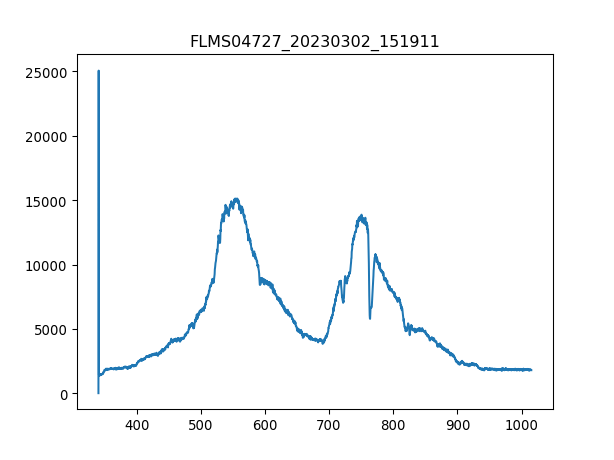

The table this chart was drawn from, first rows:
3.403020900000000211e+02, 1.638374999999999915e+01
3.406731879873454432e+02, 2.506245642857142957e+04
3.410442561190431547e+02, 1.462834821428571331e+03
3.414152943795855890e+02, 1.474537499999999909e+03
3.417863027534650087e+02, 1.460494285714285752e+03
3.421572812251738469e+02, 1.399640357142857056e+03
3.425282297792044233e+02, 1.397299821428571477e+03
3.428991484000489436e+02, 1.425386250000000018e+03
3.432700370722000116e+02, 1.430067321428571404e+03
3.436408957801497763e+02, 1.409002500000000055e+03
3.440117245083906141e+02, 1.472196964285714330e+03
3.443825232414149013e+02, 1.483899642857142908e+03
3.447532919637149575e+02, 1.441769999999999982e+03
3.451240306597831591e+02, 1.504964464285714257e+03
3.454947393141118823e+02, 1.490921250000000100e+03
3.458654179111932763e+02, 1.549434642857142762e+03
3.462360664355199447e+02, 1.476878035714285716e+03
3.466066848715840365e+02, 1.549434642857142762e+03
3.469772732038780418e+02, 1.636034464285714193e+03
3.473478314168941665e+02, 1.558796785714285761e+03
3.477183594951248438e+02, 1.668801964285714348e+03
3.480888574230623931e+02, 1.621991250000000036e+03
3.484593251851991340e+02, 1.645396607142857192e+03
3.488297627660274429e+02, 1.715612678571428660e+03
3.492001701500396962e+02, 1.762423392857142744e+03
3.495705473217281565e+02, 1.731996428571428623e+03
3.499408942655852570e+02, 1.816255714285714248e+03
3.503112109661031468e+02, 1.851363749999999982e+03
3.506814974077744296e+02, 1.844342142857142790e+03
3.510517535750913680e+02, 1.802212500000000091e+03
3.514219794525462248e+02, 1.839661071428571404e+03
3.517921750246313763e+02, 1.881790714285714330e+03
3.521623402758392558e+02, 1.851363749999999982e+03
3.525324751906620122e+02, 1.774126071428571322e+03
3.529025797535921924e+02, 1.912217678571428678e+03
3.532726539491219455e+02, 1.921579821428571449e+03
3.536426977617438752e+02, 1.947325714285714184e+03
3.540127111759500735e+02, 1.921579821428571449e+03
3.543826941762330307e+02, 1.813915178571428669e+03
3.547526467470850093e+02, 1.909877142857142871e+03
3.551225688729983858e+02, 1.989455357142857110e+03
3.554924605384655933e+02, 1.923920357142857256e+03
3.558623217279787809e+02, 1.937963571428571413e+03
3.562321524260304386e+02, 1.865406964285714366e+03
3.566019526171129428e+02, 1.914558214285714257e+03
3.569717222857184993e+02, 1.916898750000000064e+03
3.573414614163394276e+02, 1.898174464285714294e+03
3.577111699934682747e+02, 1.937963571428571413e+03
3.580808480015972464e+02, 1.914558214285714257e+03
3.584504954252187190e+02, 1.987114821428571531e+03
3.588201122488250689e+02, 1.851363749999999982e+03
3.591896984569085021e+02, 1.921579821428571449e+03
3.595592540339615653e+02, 1.970731071428571340e+03
3.599287789644763507e+02, 1.888812321428571522e+03
3.602982732329454620e+02, 1.961368928571428569e+03
3.606677368238611052e+02, 1.963709464285714375e+03
3.610371697217156566e+02, 1.895833928571428487e+03
3.614065719110013788e+02, 1.959028392857142762e+03
3.617759433762107619e+02, 1.968390535714285761e+03
3.621452841018360118e+02, 1.954347321428571377e+03
3.625145940723696185e+02, 1.987114821428571531e+03
... 1,987 more rows
